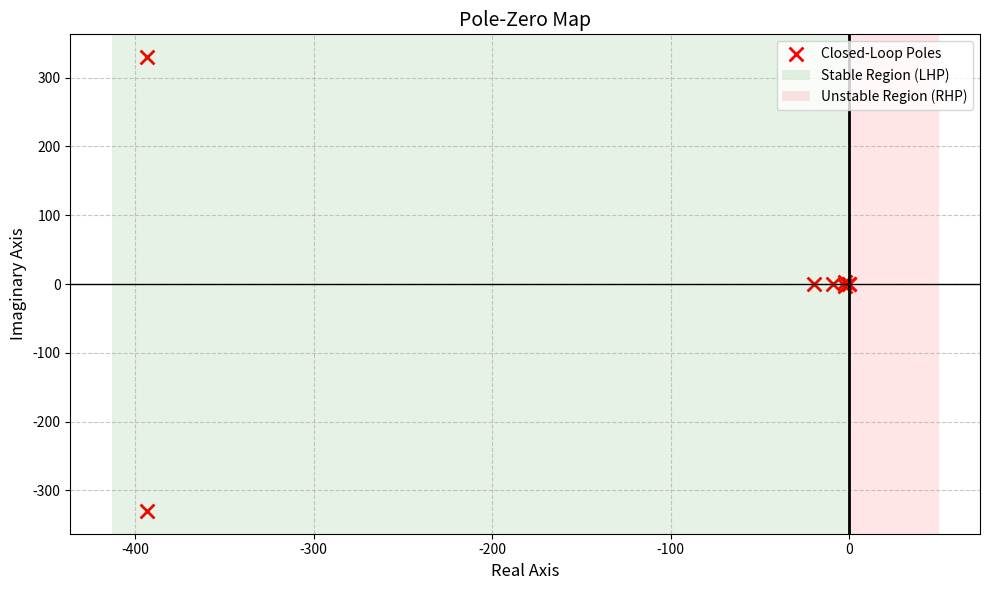

Source code (Python):
import numpy as np
import matplotlib.pyplot as plt

def plot_pole_zero_map():
    eigenvalues = np.array([
        -393.0386 + 330.0619j,
        -393.0386 - 330.0619j,
        -19.9750 + 0.0000j,
        -9.1702 + 0.0000j,
        -0.2939 + 0.0000j,
        -2.5449 + 2.4343j,
        -2.5449 - 2.4343j,
        -0.0024 + 0.0000j
    ])

    real_parts = np.real(eigenvalues)
    imag_parts = np.imag(eigenvalues)

    plt.figure(figsize=(10, 6))
    
    plt.scatter(real_parts, imag_parts, marker='x', color='red', s=100, linewidths=2, label='Closed-Loop Poles')

    plt.axvline(x=0, color='black', linewidth=2)
    plt.axhline(y=0, color='black', linewidth=1)

    plt.axvspan(min(real_parts) - 20, 0, facecolor='green', alpha=0.1, label='Stable Region (LHP)')
    plt.axvspan(0, 50, facecolor='red', alpha=0.1, label='Unstable Region (RHP)')


    plt.title('Pole-Zero Map', fontsize=14)
    plt.xlabel('Real Axis', fontsize=12)
    plt.ylabel('Imaginary Axis', fontsize=12)
    plt.grid(True, linestyle='--', alpha=0.7)
    plt.legend(loc='upper right')
    
    plt.tight_layout()
    plt.show()

if __name__ == "__main__":
    plot_pole_zero_map()
